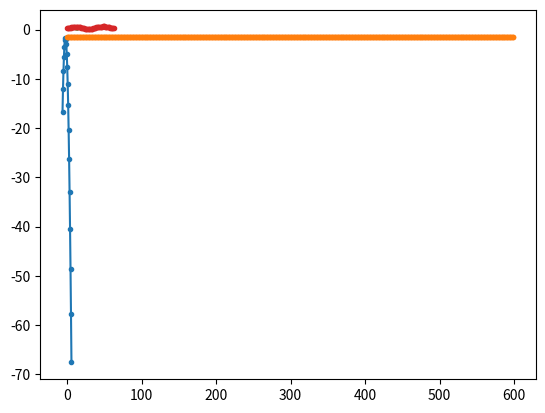

Here is the Python script that generated this plot:

from numpy import linspace, zeros, where, sort, array
from numpy import exp, log, sqrt, pi, mean, std
from copy import copy
from numpy.random import normal

import matplotlib.pyplot as plt


class LinearBasis(object):
    def __init__(self, x = None, s = None):
        self.x = x
        self.s = s

        self.N = len(x)
        self.M = len(s)

        self.G = zeros([self.M,self.N])
        for k in range(self.N):
            self.G[:,k] = self.kernel(self.s, k)

        self.I = zeros([self.M,self.N])
        for k in range(self.N):
            self.I[:,k] = self.ikernel(self.s, k)

        # self.D = zeros([self.N,self.N])
        # for k in range(1,self.N-1):
        #     self.D[k,k-1:k+2] = [1, -2, 1]

        self.D = zeros([self.N,self.N])
        for k in range(2,self.N-2):
            self.D[k,k-2:k+3] = [-1/12,4/3, -5/2, 4/3, -1/12]

        self.D = (self.D.T).dot(self.D)

    def kernel(self, v, k):
        f = zeros(len(v))
        if k != 0:
            inds = where( (v > self.x[k-1]) & (v <= self.x[k]) )
            f[inds] = (v[inds]-self.x[k-1]) / (self.x[k] - self.x[k-1])
        if k != self.N-1:
            inds = where( (v >= self.x[k]) & (v < self.x[k+1]))
            f[inds] = 1 - (v[inds] - self.x[k]) / (self.x[k+1] - self.x[k])
        return f

    def ikernel(self, v, k):
        f = zeros(len(v))
        if k != 0:
            L_area = 0.5*(self.x[k] - self.x[k-1])
        else: L_area = 0.

        if k != self.N - 1:
            R_area = 0.5*(self.x[k+1] - self.x[k])
            f[where(v >= self.x[k + 1])] = L_area + R_area
        else: R_area = 0.

        if k != 0:
            inds = where( (v > self.x[k-1]) & (v <= self.x[k]) )
            f[inds] = L_area*((v[inds]-self.x[k-1]) / (self.x[k] - self.x[k-1]))**2
        if k != self.N-1:
            inds = where( (v >= self.x[k]) & (v < self.x[k+1]))
            f[inds] = L_area + R_area*(1 - (1 - (v[inds] - self.x[k]) / (self.x[k+1] - self.x[k]))**2)
        return f

    def __call__(self, v):
        return self.G.dot(v)

    def integral(self, v):
        return self.I.dot(v)






class GL_density(object):
    def __init__(self, sample, N = 64, lam = 30):
        self.s = sort(sample)
        self.M = len(sample)
        self.N = N
        self.lam = lam

        self.x_min = self.s[0] #- 0.2*(self.s[-1] - self.s[0])
        self.x_max = self.s[-1] #+ 0.2*(self.s[-1] - self.s[0])
        self.x = linspace(self.x_min, self.x_max, N)

        self.basis = LinearBasis(x = self.x, s = self.s)

        self.theta = zeros(N + 1)

        self.initial_gamma_tuning()
        self.optimise(iter = 600)

        # lam0_prob = self.loglike(self.theta)
        #
        # probs = []
        # lam_vals = 10**linspace(-3,5,24)
        # lam_vals = lam_vals[::-1]
        # for L in lam_vals:
        #     self.lam = L
        #     self.optimise()
        #     probs.append(self.loglike(self.theta))
        #     print(L)
        #
        #
        #
        # plt.plot(lam_vals, probs,'.-')
        # plt.plot([lam_vals[0], lam_vals[-1]], [lam0_prob,lam0_prob], ls = 'dashed')
        # plt.xscale('log')
        # plt.grid()
        # plt.show()

    def optimise(self, iter = 120):
        alpha_0 = 0.5
        c = 0.5
        tau = 0.5

        p = []
        for i in range(iter):
            P0, grad = self.both(self.theta)
            unit = grad / sqrt(grad.dot(grad))
            m = unit.dot(grad)
            t = c*m
            alpha = copy(alpha_0)

            while True:
                P1 = self.log_prob(self.theta + alpha*unit)
                if (P1-P0) >= t*alpha:
                    break
                else:
                    alpha *= tau

            alpha_0 = copy(alpha / tau**2)
            self.theta += alpha*unit
            p.append(P1)

        self.P_max = P1
        plt.plot(p, '.-')
        plt.grid()
        plt.show()

    def initial_gamma_tuning(self):
        sig = std(self.s)

        a = 1 / (sqrt(2) * sig)
        self.theta[0] = 0.
        self.theta[1:] = a

        gamma = linspace(-6, 6, 20)
        result = []
        for G in gamma:
            self.theta[0] = G
            r = self.log_prob(self.theta)
            result.append(r)

        result = array(result)
        self.theta[0] = gamma[result.argmax()]

        plt.plot(gamma, result, '.-')
        plt.grid()
        plt.show()

    def loglike(self, theta):
        gamma = theta[0]
        alpha = theta[1:]
        f = self.basis(alpha)
        g = self.basis.integral(alpha) + gamma # TODO factor out gamma later

        return mean(log(f) - g**2)

    def log_prob(self, theta):
        gamma = theta[0]
        alpha = theta[1:]
        f = self.basis(alpha)
        g = self.basis.integral(alpha) + gamma # TODO factor out gamma later
        reg = (self.lam/self.N)*alpha.dot(self.basis.D.dot(alpha))

        return mean(log(f) - g**2) - reg

    def both(self, theta):
        gamma = theta[0]
        alpha = theta[1:]

        # calculate the probability
        f = self.basis(alpha)
        g = self.basis.integral(alpha) + gamma  # TODO factor out gamma later
        probability = mean(log(f) - g**2)

        # calculate gradient
        A = (self.basis.G.T).dot(1 / f)
        B = -2*(self.basis.I.T).dot(g)

        gradient = zeros(self.N + 1)
        gradient[0] = -2*sum(g)
        gradient[1:] = A + B
        gradient /= self.M # normalise to sample count

        # now include regularisation terms
        grad_reg = (self.lam/self.N)*self.basis.D.dot(alpha)
        regularisation = alpha.dot(grad_reg)

        gradient[1:] -= grad_reg
        probability -= regularisation

        return probability, gradient

    def __call__(self, x):
        gamma = self.theta[0]
        alpha = self.theta[1:]
        base = LinearBasis(x = self.x, s = x)
        f = base(alpha)
        g = base.integral(alpha) + gamma
        return f * exp(-g**2) / sqrt(pi)



if __name__ == "__main__":

    N = 30000
    sample = zeros(N)
    sample[:(N//3)] = normal(size=(N//3))+6
    sample[(N//3):] = normal(size=2*(N//3))+10
    # sample = 10 + (sample**2) / 10

    GLD = GL_density(sample = sample)

    ax = linspace(GLD.x_min, GLD.x_max, 1000)
    plt.plot(ax, GLD(ax))
    plt.grid()
    plt.show()

    plt.plot(GLD.theta[1:], '.-')
    plt.grid()
    plt.show()